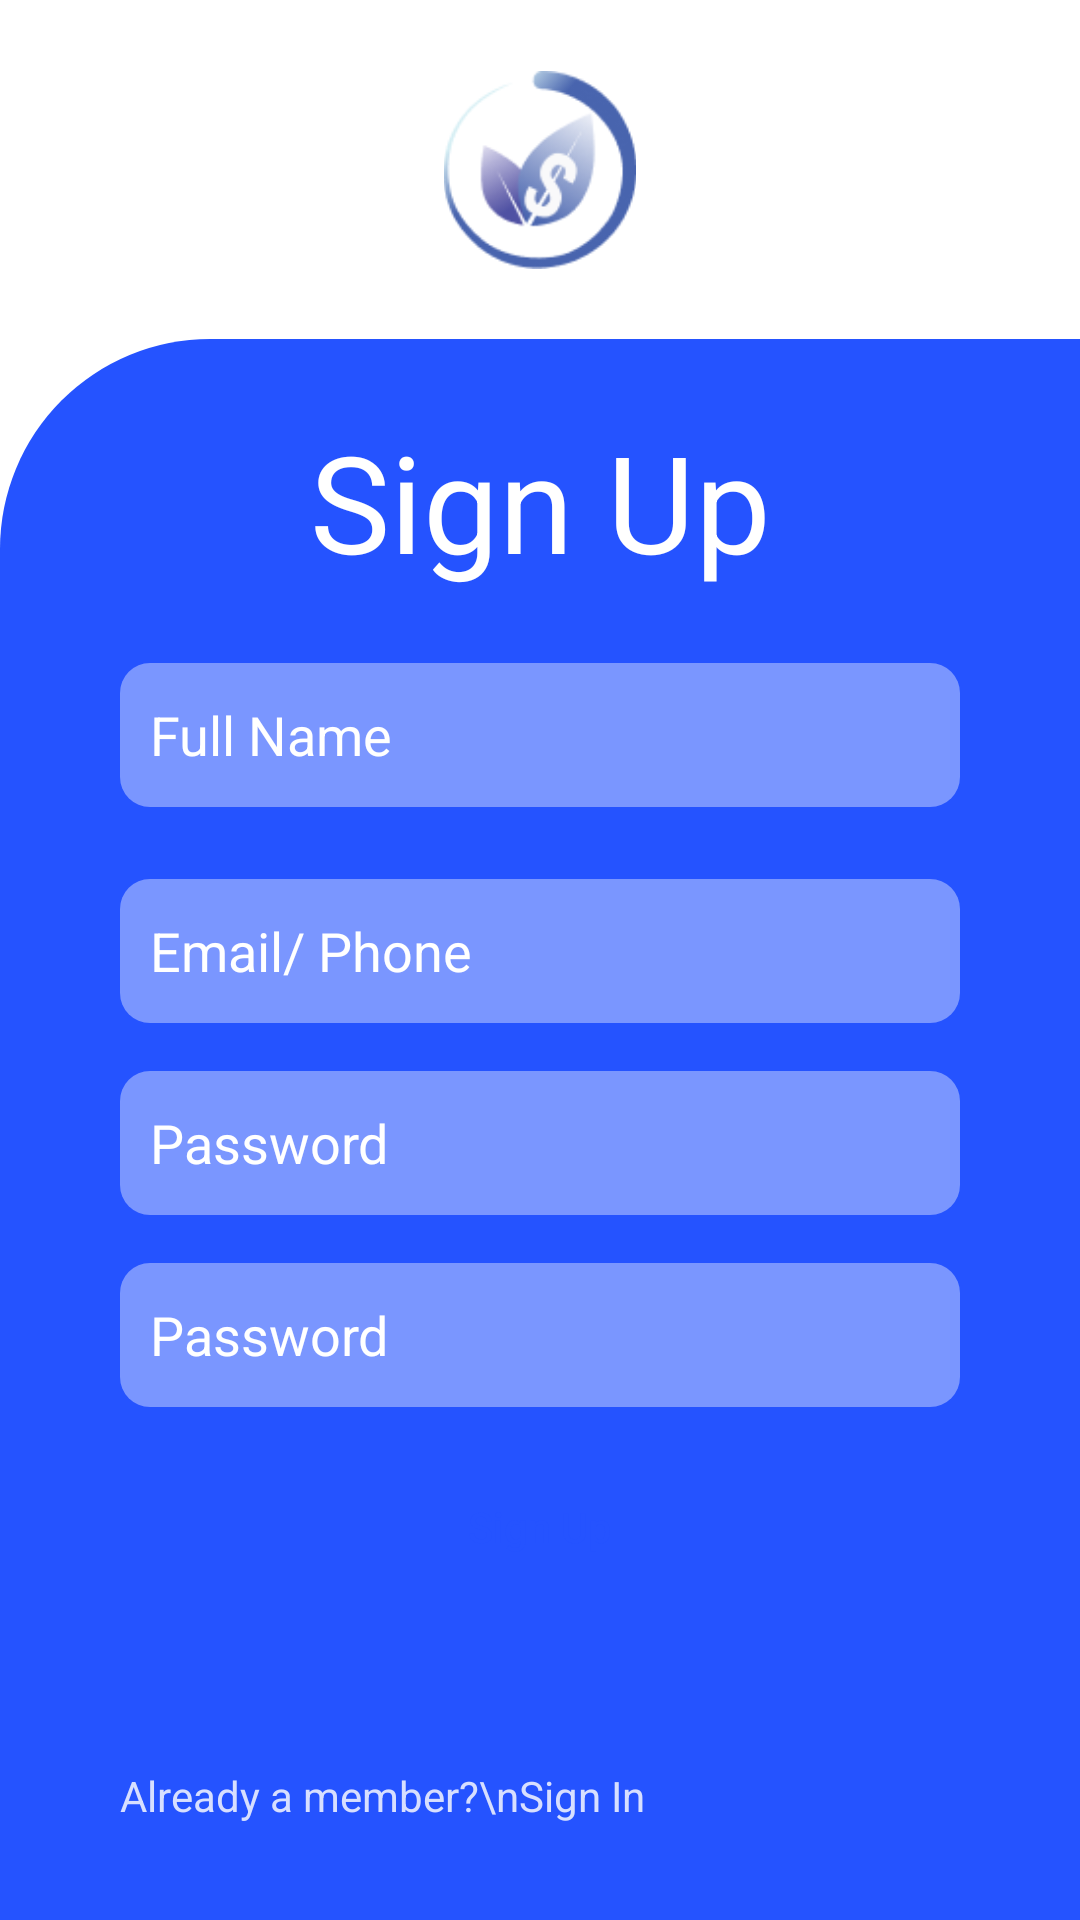

Android layout source for this screen:
<!-- AndroidManifest.xml: application theme Theme.EcoPay -->
<!-- res/layout/activity_sign_up.xml -->
<?xml version="1.0" encoding="utf-8"?>
<androidx.constraintlayout.widget.ConstraintLayout xmlns:android="http://schemas.android.com/apk/res/android"
    xmlns:app="http://schemas.android.com/apk/res-auto"
    xmlns:tools="http://schemas.android.com/tools"
    android:layout_width="match_parent"
    android:layout_height="match_parent"
    tools:context=".SignUp">

    <ImageView
        android:id="@+id/imageView"
        android:layout_width="66dp"
        android:layout_height="66dp"
        android:src="@mipmap/logo_sign_in"
        app:layout_constraintBottom_toTopOf="@+id/view"
        app:layout_constraintEnd_toEndOf="parent"
        app:layout_constraintStart_toStartOf="parent"
        app:layout_constraintTop_toTopOf="parent" />

    <androidx.constraintlayout.widget.ConstraintLayout
        android:id="@+id/view"
        android:layout_width="0dp"
        android:layout_height="wrap_content"
        android:background="@drawable/sign_in_bg"
        app:layout_constraintBottom_toBottomOf="parent"
        app:layout_constraintEnd_toEndOf="parent"
        app:layout_constraintStart_toStartOf="parent">

        <TextView
            android:id="@+id/textView"
            android:layout_width="wrap_content"
            android:layout_height="wrap_content"
            android:layout_marginTop="24dp"
            android:text="Sign Up"
            android:textColor="@color/white"
            android:textSize="45sp"
            app:layout_constraintEnd_toEndOf="parent"
            app:layout_constraintStart_toStartOf="parent"
            app:layout_constraintTop_toTopOf="parent" />

        <EditText
            android:id="@+id/name"
            android:layout_width="match_parent"
            android:layout_height="wrap_content"
            android:layout_marginStart="40dp"
            android:layout_marginTop="24dp"
            android:layout_marginEnd="40dp"
            android:background="@drawable/btn_background"
            android:ems="10"
            android:hint="Full Name"
            android:inputType="textPersonName"
            android:minHeight="48dp"
            android:textColor="@color/white"
            android:textColorHint="@color/white"
            app:layout_constraintEnd_toEndOf="parent"
            app:layout_constraintStart_toStartOf="parent"
            app:layout_constraintTop_toBottomOf="@+id/textView" />

        <EditText
            android:id="@+id/email"
            android:layout_width="match_parent"
            android:layout_height="wrap_content"
            android:layout_marginStart="40dp"
            android:layout_marginTop="24dp"
            android:layout_marginEnd="40dp"
            android:background="@drawable/btn_background"
            android:ems="10"
            android:hint="Email/ Phone"
            android:inputType="textEmailAddress"
            android:minHeight="48dp"
            android:textColor="@color/white"
            android:textColorHint="@color/white"
            app:layout_constraintEnd_toEndOf="parent"
            app:layout_constraintStart_toStartOf="parent"
            app:layout_constraintTop_toBottomOf="@+id/name" />

        <EditText
            android:id="@+id/password"
            android:layout_width="0dp"
            android:layout_height="wrap_content"
            android:layout_marginStart="40dp"
            android:layout_marginTop="16dp"
            android:layout_marginEnd="40dp"
            android:background="@drawable/btn_background"
            android:ems="10"
            android:hint="Password"
            android:inputType="textPassword"
            android:minHeight="48dp"
            android:textColor="@color/white"
            android:textColorHint="@color/white"
            app:layout_constraintEnd_toEndOf="parent"
            app:layout_constraintStart_toStartOf="parent"
            app:layout_constraintTop_toBottomOf="@+id/email" />

        <EditText
            android:id="@+id/password_cnf"
            android:layout_width="0dp"
            android:layout_height="wrap_content"
            android:layout_marginStart="40dp"
            android:layout_marginTop="16dp"
            android:layout_marginEnd="40dp"
            android:background="@drawable/btn_background"
            android:ems="10"
            android:hint="Password"
            android:inputType="textPassword"
            android:minHeight="48dp"
            android:textColor="@color/white"
            android:textColorHint="@color/white"
            app:layout_constraintEnd_toEndOf="parent"
            app:layout_constraintStart_toStartOf="parent"
            app:layout_constraintTop_toBottomOf="@+id/password" />

        <Button
            android:id="@+id/sign_up"
            style="@style/Widget.AppCompat.Button.Borderless"
            android:layout_width="0dp"
            android:layout_height="wrap_content"
            android:layout_marginStart="40dp"
            android:layout_marginTop="16dp"
            android:layout_marginEnd="40dp"
            android:background="@drawable/btn"
            android:text="Sign Up"
            android:textAllCaps="false"
            android:textColor="@color/blue"
            app:backgroundTint="@null"
            app:layout_constraintEnd_toEndOf="parent"
            app:layout_constraintStart_toStartOf="parent"
            app:layout_constraintTop_toBottomOf="@+id/password_cnf" />

        <TextView
            android:layout_width="wrap_content"
            android:layout_height="wrap_content"
            android:layout_marginTop="56dp"
            android:layout_marginBottom="32dp"
            android:text="Already a member?\nSign In"
            android:textColor="#D7DFFF"
            app:layout_constraintBottom_toBottomOf="parent"
            app:layout_constraintStart_toStartOf="@+id/sign_up"
            app:layout_constraintTop_toBottomOf="@+id/sign_up" />

    </androidx.constraintlayout.widget.ConstraintLayout>

</androidx.constraintlayout.widget.ConstraintLayout>
<!-- resources referenced by this layout -->
<resources>
  <color name="blue">#2553FF</color>
  <color name="white">#FFFFFFFF</color>
  <!-- drawable btn_background (drawable) -->
  <?xml version="1.0" encoding="utf-8"?>
  <shape xmlns:android="http://schemas.android.com/apk/res/android">
  
      <corners
          android:radius="10dp"
          />
  
      <solid
          android:color="@color/blue_front"
          />
  
      <padding
          android:bottom="10dp"
          android:left="10dp"
          android:right="10dp"
          android:top="10dp"
          />
  
  </shape>
  <!-- drawable sign_in_bg (drawable) -->
  <?xml version="1.0" encoding="utf-8"?>
  <shape xmlns:android="http://schemas.android.com/apk/res/android">
  
      <solid
          android:color="@color/blue"
          />
  
      <corners
          android:topLeftRadius="70dp"
          />
  
  </shape>
  <!-- mipmap logo_sign_in: png bitmap (mipmap-xxxhdpi, 8420 bytes) -->
  <style name="Theme.EcoPay" parent="Theme.MaterialComponents.DayNight.NoActionBar">
          
          <item name="colorPrimary">@color/blue</item>
          <item name="colorPrimaryVariant">@color/logo_color</item>
          <item name="colorOnPrimary">@color/white</item>
          
          <item name="colorSecondary">@color/blue</item>
          <item name="colorSecondaryVariant">@color/blue_front</item>
          <item name="colorOnSecondary">@color/black</item>
          
          <item name="android:statusBarColor" tools:targetApi="l">?attr/colorPrimaryVariant</item>
          
      </style>
  <color name="blue_front">#7A96FF</color>
  <color name="logo_color">#4864AE</color>
  <color name="black">#FF000000</color>
</resources>
